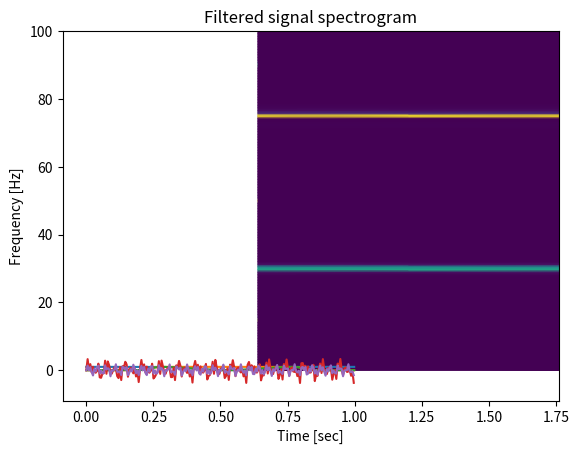

The matplotlib source for this figure:
import numpy as np
import matplotlib.pyplot as plt
from scipy import signal


def plot_spectrogram(sound, sampling, name):
    f, t, spectre = signal.spectrogram(x=sound, fs=sampling)

    plt.pcolormesh(t, f, spectre, shading='gouraud')
    plt.title(name)
    plt.ylabel('Frequency [Hz]')
    plt.xlabel('Time [sec]')
    plt.show()


def plot_signal(x1, y1, x2, y2):
    plt.plot(x1, y1)
    plt.plot(x2, y2)
    plt.show()


def plot(x, y, name):
    plt.title(name)
    plt.plot(x, y)
    plt.show()


def filter_signal(process_signal):
    [b, a] = [signal.firwin(25, [0.4, 0.65]), 1]
    process_signal = signal.filtfilt(b, a, process_signal)
    w, h = signal.freqz(b, a)
    plot(w / np.pi, np.abs(h), 'FIR filter')

    h_temp = h

    [b, a] = signal.iirfilter(10, [0.25, 0.8], btype="bandpass")
    process_signal = signal.filtfilt(b, a, process_signal)
    w, h = signal.freqz(b, a)
    plot(w / np.pi, np.abs(h), 'IIR filter')

    plot(w / np.pi, np.abs(h * h_temp), 'Result filter')

    return process_signal


fs = 200
count = 3
frequency_arr = [15, 30, 50, 75, 90]
size = count * fs

sum_signal = np.zeros(size)
lin_signal = np.linspace(0, count, size)

for frequency in frequency_arr:
    sum_signal += np.sin(2 * np.pi * lin_signal * frequency)

filtered = filter_signal(sum_signal)

plot_signal(lin_signal[:200], sum_signal[:200], lin_signal[:200], filtered[:200])
plot_spectrogram(sum_signal, fs, 'Start signal spectrogram')
plot_spectrogram(filtered, fs, 'Filtered signal spectrogram')
